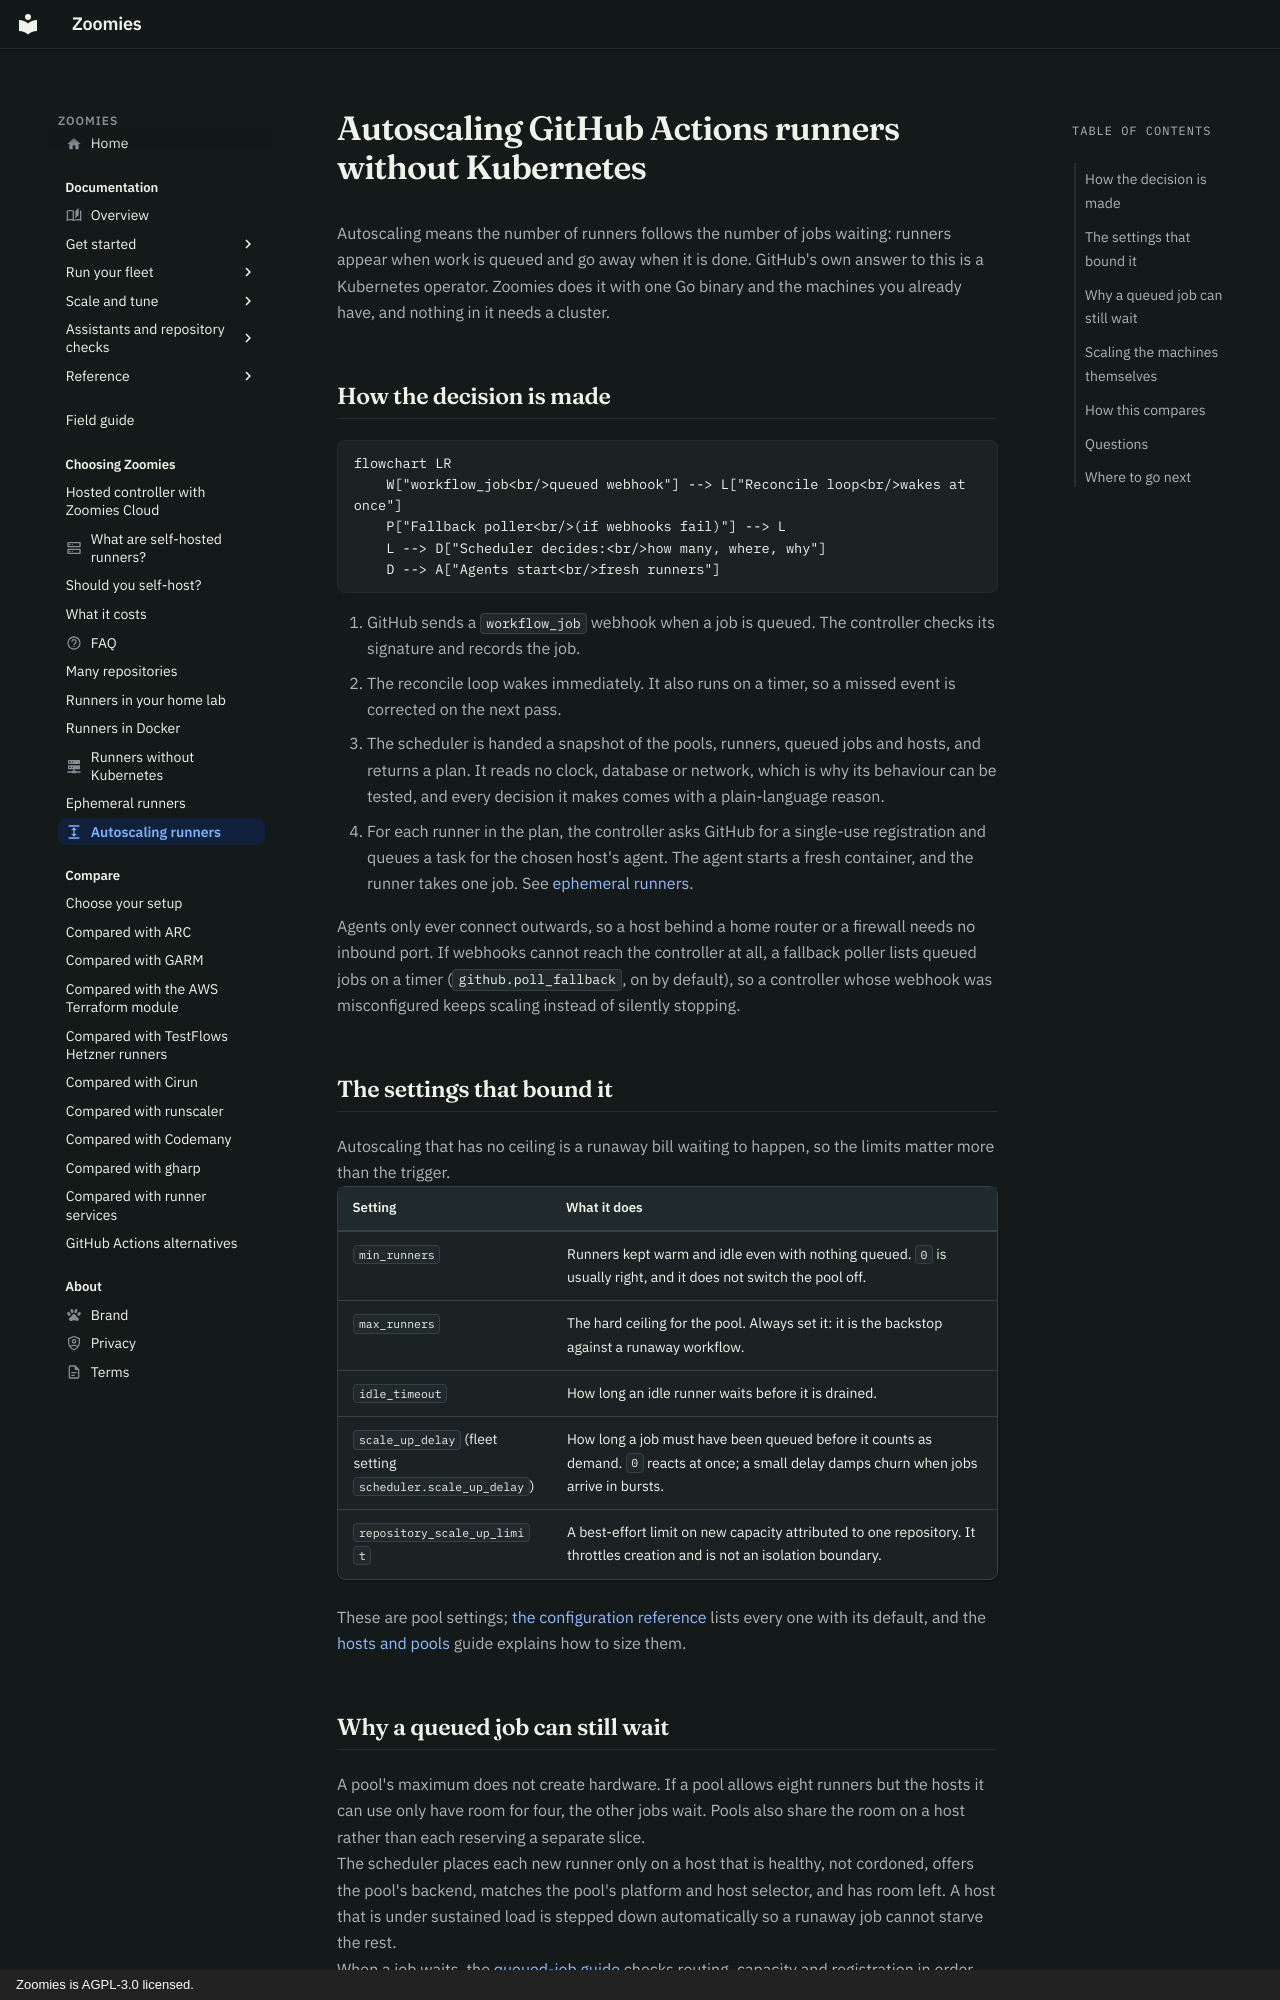

repository: eyupio/zoomies · page: runner-autoscaling/index.html · generator: mkdocs · copyright: Zoomies is AGPL-3.0 licensed.

---
layout: article
icon: material/arrow-expand-vertical
title: "Zoomies: autoscale GitHub Actions runners, no Kubernetes"
description: >-
  How Zoomies scales self-hosted GitHub Actions runners with the job queue on
  your own machines, which settings bound it, and why a queued job still waits.
---

# Autoscaling GitHub Actions runners without Kubernetes

Autoscaling means the number of runners follows the number of jobs waiting:
runners appear when work is queued and go away when it is done. GitHub's own
answer to this is a Kubernetes operator. Zoomies does it with one Go binary and
the machines you already have, and nothing in it needs a cluster.

## How the decision is made

```mermaid
flowchart LR
    W["workflow_job<br/>queued webhook"] --> L["Reconcile loop<br/>wakes at once"]
    P["Fallback poller<br/>(if webhooks fail)"] --> L
    L --> D["Scheduler decides:<br/>how many, where, why"]
    D --> A["Agents start<br/>fresh runners"]
```

1. GitHub sends a `workflow_job` webhook when a job is queued. The controller
   checks its signature and records the job.
2. The reconcile loop wakes immediately. It also runs on a timer, so a missed
   event is corrected on the next pass.
3. The scheduler is handed a snapshot of the pools, runners, queued jobs and
   hosts, and returns a plan. It reads no clock, database or network, which is
   why its behaviour can be tested, and every decision it makes comes with a
   plain-language reason.
4. For each runner in the plan, the controller asks GitHub for a single-use
   registration and queues a task for the chosen host's agent. The agent starts
   a fresh container, and the runner takes one job. See [ephemeral
   runners](ephemeral-runners.md).

Agents only ever connect outwards, so a host behind a home router or a firewall
needs no inbound port. If webhooks cannot reach the controller at all, a
fallback poller lists queued jobs on a timer (`github.poll_fallback`, on by
default), so a controller whose webhook was misconfigured keeps scaling instead
of silently stopping.

## The settings that bound it

Autoscaling that has no ceiling is a runaway bill waiting to happen, so the
limits matter more than the trigger.

| Setting | What it does |
| --- | --- |
| `min_runners` | Runners kept warm and idle even with nothing queued. `0` is usually right, and it does not switch the pool off. |
| `max_runners` | The hard ceiling for the pool. Always set it: it is the backstop against a runaway workflow. |
| `idle_timeout` | How long an idle runner waits before it is drained. |
| `scale_up_delay` (fleet setting `scheduler.scale_up_delay`) | How long a job must have been queued before it counts as demand. `0` reacts at once; a small delay damps churn when jobs arrive in bursts. |
| `repository_scale_up_limit` | A best-effort limit on new capacity attributed to one repository. It throttles creation and is not an isolation boundary. |

These are pool settings; [the configuration reference](configuration.md) lists
every one with its default, and the [hosts and pools](hosts-and-pools.md)
guide explains how to size them.
